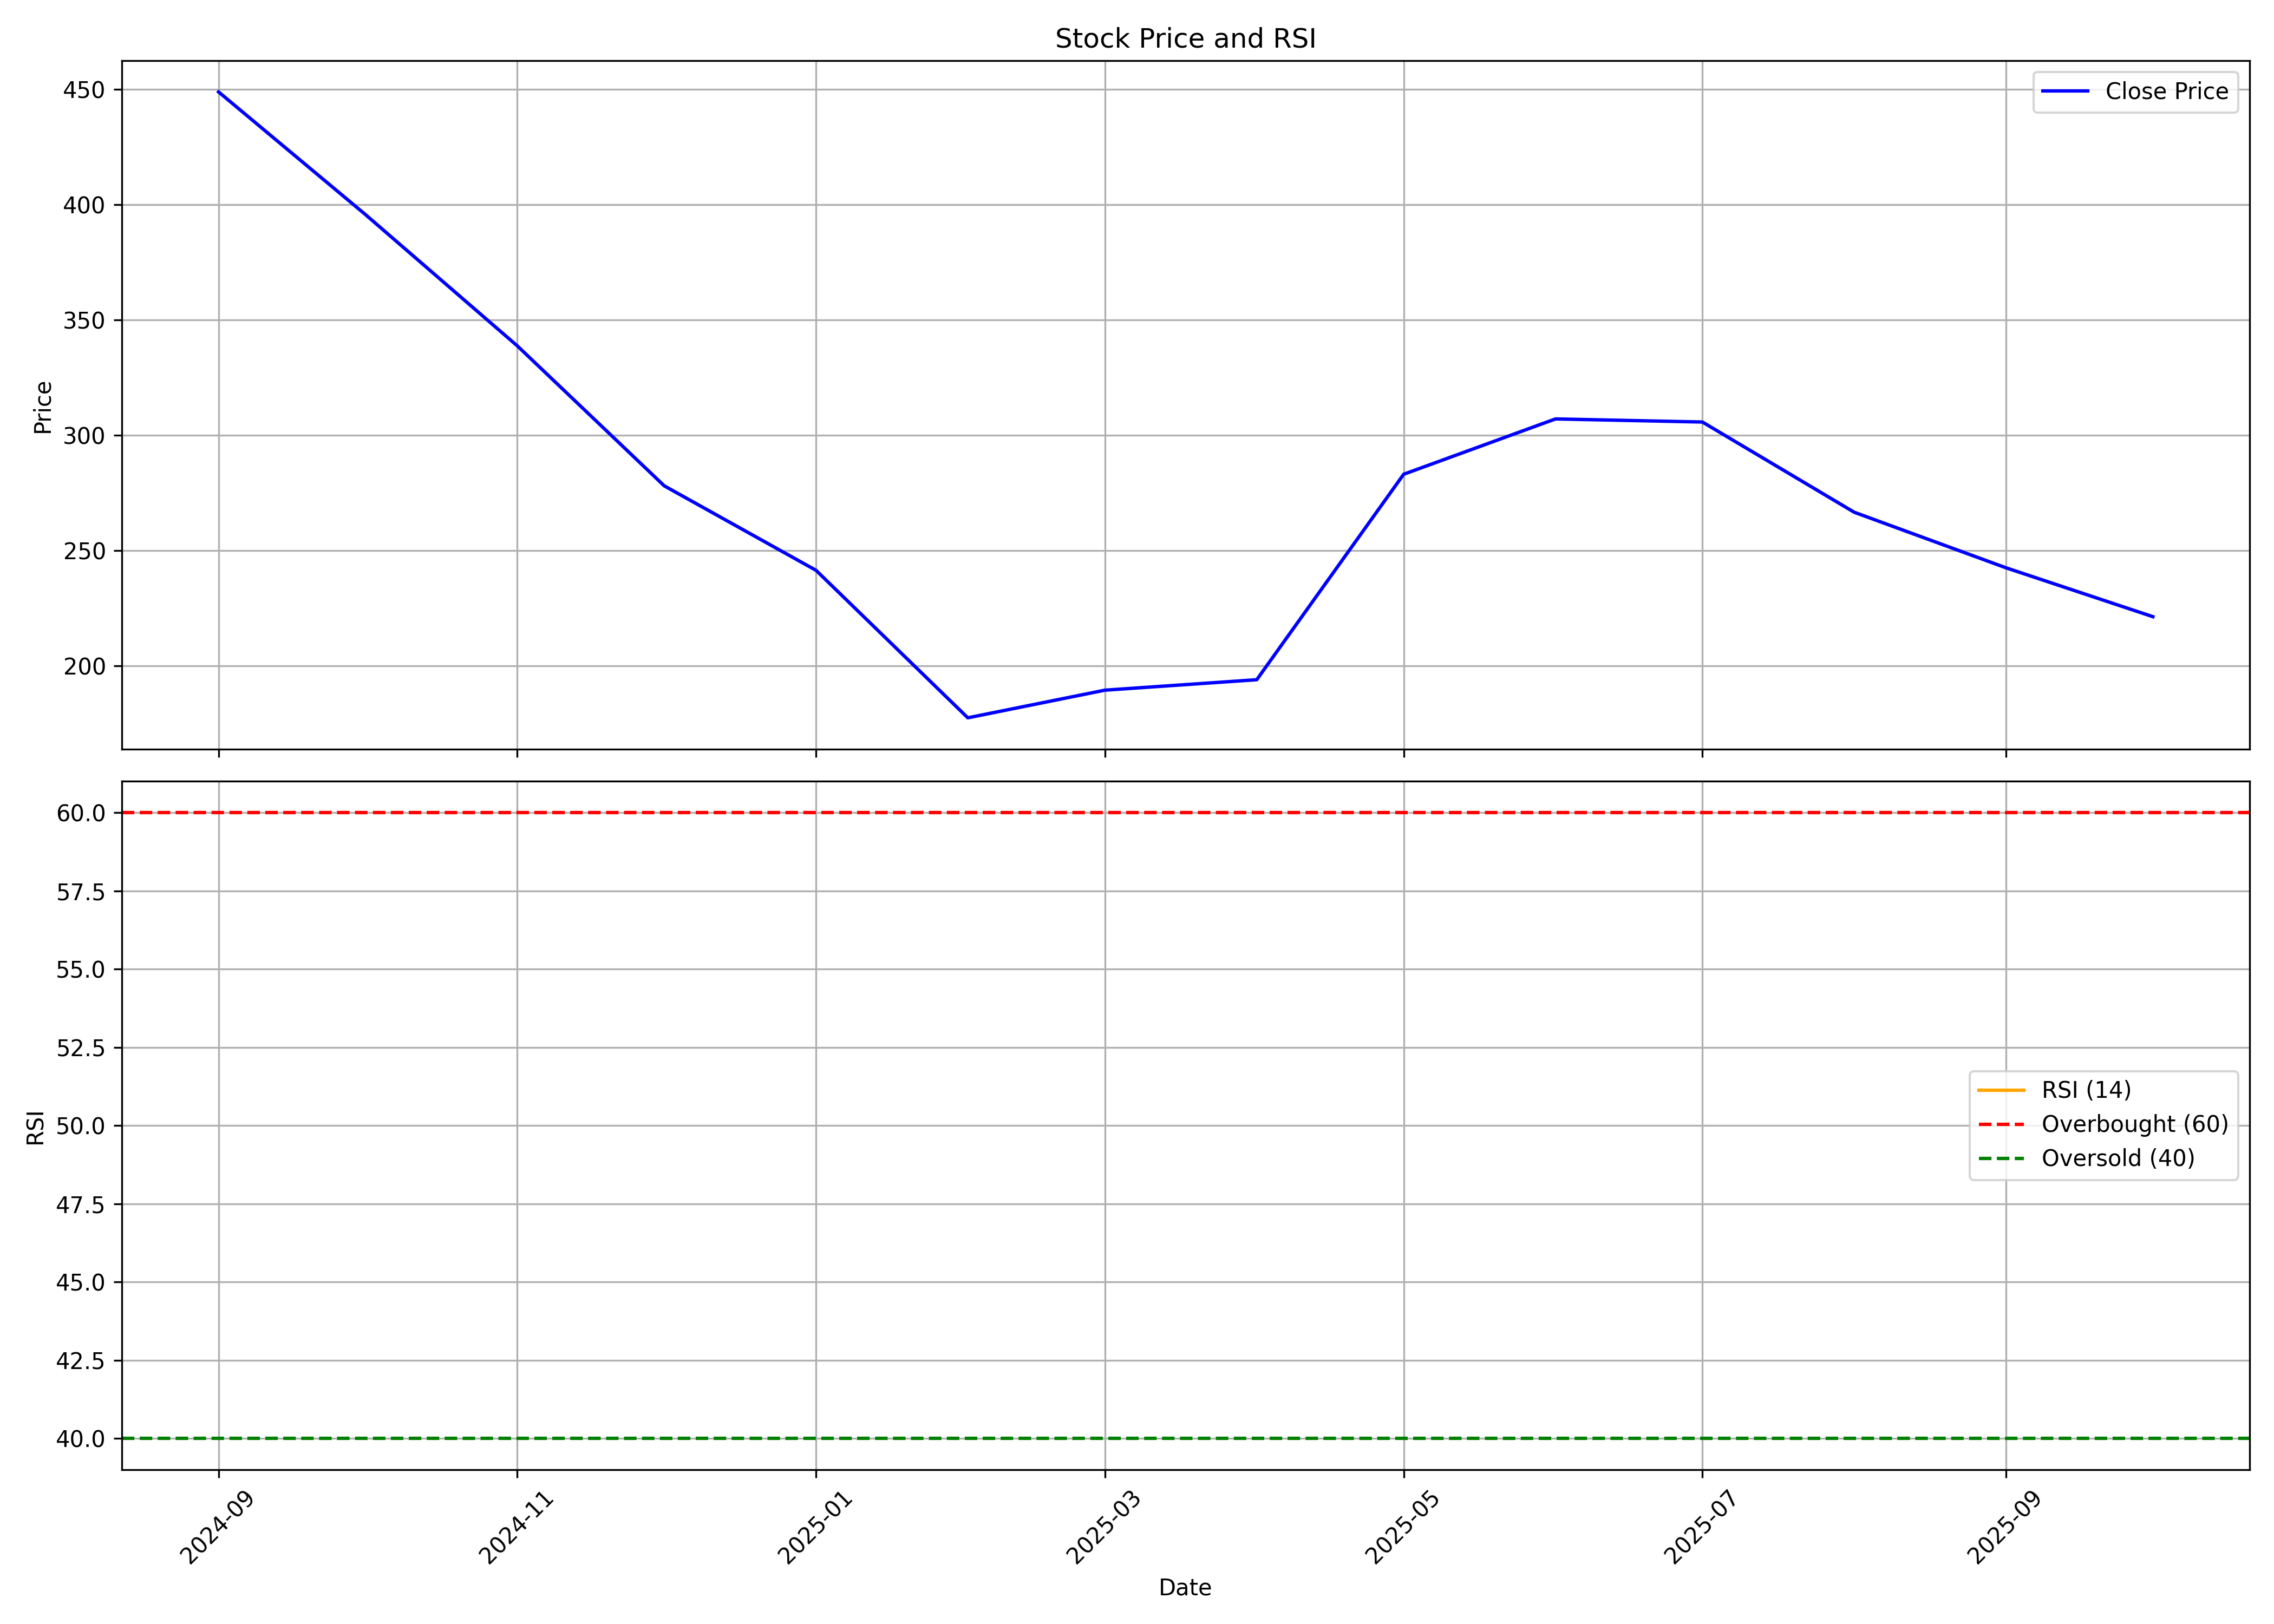

Values plotted in this chart, from the file beside it:
, date, symbol, open, high, low, close, volume, rsi
0, 2024-09-01, ECOSMOBLTY, 386.8, 588.8, 376.9, 448.9, 91486544, 
1, 2024-10-01, ECOSMOBLTY, 452.7, 490.8, 354.9, 395.7, 6779317, 
2, 2024-11-01, ECOSMOBLTY, 401.3, 432.9, 320, 338.8, 4944390, 
3, 2024-12-01, ECOSMOBLTY, 333.7, 349.9, 273, 278.1, 4653610, 
4, 2025-01-01, ECOSMOBLTY, 281.2, 294.5, 213.2, 241.5, 4028127, 
5, 2025-02-01, ECOSMOBLTY, 242, 301.4, 169.9, 177.5, 6441894, 
6, 2025-03-01, ECOSMOBLTY, 180.2, 212.7, 165.7, 189.5, 4715713, 
7, 2025-04-01, ECOSMOBLTY, 187.8, 209.3, 163.7, 194, 3667279, 
8, 2025-05-01, ECOSMOBLTY, 194, 297.5, 181.6, 283.1, 13785920, 
9, 2025-06-01, ECOSMOBLTY, 282.5, 327.1, 270.1, 307.1, 4179246, 
10, 2025-07-01, ECOSMOBLTY, 307.8, 355.5, 286.8, 305.8, 9175658, 
11, 2025-08-01, ECOSMOBLTY, 305.5, 315.3, 263.1, 266.7, 2243193, 
12, 2025-09-01, ECOSMOBLTY, 272.0, 294.6, 240.0, 242.6, 1843199, 
13, 2025-10-01, ECOSMOBLTY, 242.6, 250.0, 212.3, 221.4, 2103142, 
